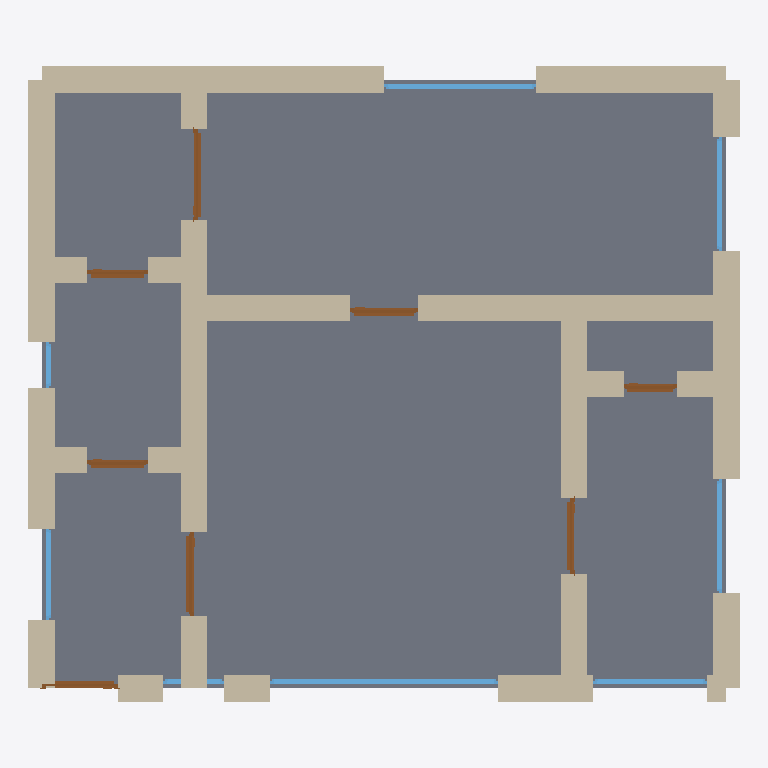
Plan cut of the same IFC building model at storey 'Ground Floor' (level 0.00 m, cut at 1.40 m), seen from above with north up, elements coloured by IFC class: 30 walls (beige), 8 windows (light blue), 8 doors (brown), 1 slab (grey). Cut surfaces are drawn darker.
Extent 9.3 m × 8.3 m × 3.4 m (x, y, z). Storeys (1): Ground Floor at 0.00 m. Elements (47): 30 IfcWall, 8 IfcDoor, 8 IfcWindow, 1 IfcSlab.

HEADER;
FILE_DESCRIPTION(('ViewDefinition[DesignTransferView]'),'2;1');
FILE_NAME('/dev/null','2026-05-05T14:34:20+05:30',(''),(''),'IfcOpenShell 0.8.5','IfcOpenShell 0.8.5','Nobody');
FILE_SCHEMA(('IFC4'));
ENDSEC;
DATA;
#1=IFCPROJECT('1UJzJxhlH6yuA5wxScF40X',$,'A Brighton Regency seafront 1-bed flat — Regency Square BN1 ',$,$,$,$,(#10),#5);
#12=IFCSITE('39lnvUfdbF5eNHZJkQoW3f',$,'Site',$,$,$,$,$,$,$,$,$,$,$);
#13=IFCBUILDING('2fBPcdQxvASOjBOFTOIp3C',$,'Building',$,$,$,$,$,$,$,$,$);
#16=IFCBUILDINGSTOREY('0NqFOeyN5ApfPIVjvFjtV2',$,'Ground Floor',$,$,#22,$,$,$,$);
#1987=IFCSLAB('1koAh4bcfD6Bw0YSvCBjz_',$,'Floor',$,$,#2004,#1999,$,.FLOOR.);
#200=IFCWALL('2o9kX$Emf8TRmSn1Q9ksDq',$,'Exterior Wall',$,$,#221,#216,$,$);
#222=IFCWALL('1lFuAqQc91ww3RLJMjRV4H',$,'Exterior Wall',$,$,#243,#238,$,$);
#134=IFCWALL('38RuTq5m53U8fPnRCNWDjV',$,'Exterior Wall',$,$,#155,#150,$,$);
#178=IFCWALL('1y8psmFbn1J9m5lG5dLzeM',$,'Exterior Wall',$,$,#199,#194,$,$);
#442=IFCWALL('13dB1BdLfDkO6mVH7GWGOx',$,'Interior Wall',$,$,#463,#458,$,$);
#464=IFCWALL('37u7eaCfj2kvAWidO0X7Kz',$,'Interior Wall',$,$,#485,#480,$,$);
#244=IFCWALL('0FqkNtWn1ADhHzPQwGL1cU',$,'Exterior Wall',$,$,#265,#260,$,$);
#486=IFCWALL('0PtqMs3GT1S92hDPXehlWA',$,'Interior Wall',$,$,#507,#502,$,$);
#618=IFCWALL('3v_UQS4bD3bg1OAKCOrM8Y',$,'Interior Wall',$,$,#639,#634,$,$);
#398=IFCWALL('00JdJ41d18EBUN6LNQ6HGp',$,'Interior Wall',$,$,#419,#414,$,$);
#376=IFCWALL('2tFQVFFIXDQwNbctMp$C8X',$,'Interior Wall',$,$,#397,#392,$,$);
#68=IFCWALL('24T4HZdqH8lQWFzImvyhOA',$,'Exterior Wall',$,$,#89,#84,$,$);
#112=IFCWALL('0UwkHXpur26vcELJpYYP3A',$,'Exterior Wall',$,$,#133,#128,$,$);
#310=IFCWALL('2HXp1EZRf2uRXSrJg_bvNL',$,'Interior Wall',$,$,#331,#326,$,$);
#288=IFCWALL('0Z305$t7r4AxEPEiqEtVU0',$,'Interior Wall',$,$,#309,#304,$,$);
#420=IFCWALL('0KGPx92_TDRO$ZTgXX7LVw',$,'Interior Wall',$,$,#441,#436,$,$);
#266=IFCWALL('0HgwxDsPb67xLuTz0dCDvE',$,'Exterior Wall',$,$,#287,#282,$,$);
#156=IFCWALL('2jDAv7Ejz8APVqn4DgaydI',$,'Exterior Wall',$,$,#177,#172,$,$);
#46=IFCWALL('3YZvNoI4rAEfazvSO9uI6i',$,'Exterior Wall',$,$,#67,#62,$,$);
#23=IFCWALL('1eC5BLrtPDZhpcmCjaLRtV',$,'Exterior Wall',$,$,#45,#39,$,$);
#574=IFCWALL('27Q2Qx7L1DhBPOy54Q0ZXo',$,'Interior Wall',$,$,#595,#590,$,$);
#1364=IFCWINDOW('11sLinjR100RCusEWNClZV',$,'Window',$,$,#1418,#1413,$,1.2,3.0,$,$,$);
#662=IFCWALL('30SummJrrEChhXEdD7jJSj',$,'Interior Wall',$,$,#683,#678,$,$);
#332=IFCWALL('0z$UbcDS98NBVihX0NyujO',$,'Interior Wall',$,$,#353,#348,$,$);
#530=IFCWALL('09T9zB4yv1CveuDdHm4zsJ',$,'Interior Wall',$,$,#551,#546,$,$);
#508=IFCWALL('1uC8MqHpz1YAqhOmUTXrYw',$,'Interior Wall',$,$,#529,#524,$,$);
#640=IFCWALL('2528bxrdH9B9qGivyTgBjW',$,'Interior Wall',$,$,#661,#656,$,$);
#354=IFCWALL('3e49n$vuD2JP1OUV$se818',$,'Interior Wall',$,$,#375,#370,$,$);
#596=IFCWALL('2fLK37qJzB8958jyR6sxer',$,'Interior Wall',$,$,#617,#612,$,$);
#1584=IFCWINDOW('3rMbMqAmzDKwgPxQR5kzt9',$,'Window',$,$,#1638,#1633,$,1.2,2.0,$,$,$);
#769=IFCDOOR('2tfKzPJsn97A_xwLM8xIV5',$,'Door',$,$,#853,#848,$,2.1,1.1,$,$,$);
#552=IFCWALL('35DrwX9aD0Vu03MwBoM$it',$,'Interior Wall',$,$,#573,#568,$,$);
#1279=IFCDOOR('2_SJki86j9Tvtkc5pIqaQa',$,'Door',$,$,#1363,#1358,$,2.1,1.2,$,$,$);
#1529=IFCWINDOW('3KB648ayf6Z8d1vzK7P5Be',$,'Window',$,$,#1583,#1578,$,1.2,1.5,$,$,$);
#1474=IFCWINDOW('2fN3oCjf5CVvvYVYgKun0b',$,'Window',$,$,#1528,#1523,$,1.2,1.5,$,$,$);
#1639=IFCWINDOW('19gqEZRmHAcfHO4XODy7$p',$,'Window',$,$,#1693,#1688,$,1.2,1.5,$,$,$);
#1024=IFCDOOR('37iiXC4xr7o8VEmz4Qbl$2',$,'Door',$,$,#1108,#1103,$,2.1,1.0,$,$,$);
#1109=IFCDOOR('1CHbG3iHTA3ObwOaxQ3i6L',$,'Door',$,$,#1193,#1188,$,2.1,0.9,$,$,$);
#90=IFCWALL('13dKyEwwv63fSsR$D91H$N',$,'Exterior Wall',$,$,#111,#106,$,$);
#684=IFCDOOR('0oYlsXwbn8b9NnUSEWzcng',$,'Door',$,$,#768,#763,$,2.1,1.0,$,$,$);
#854=IFCDOOR('3jiizV1Wn72wSW$JGC2OHl',$,'Door',$,$,#938,#933,$,2.1,0.8,$,$,$);
#939=IFCDOOR('0zjcWAxK53Lhn76ojE0sju',$,'Door',$,$,#1023,#1018,$,2.1,0.8,$,$,$);
#1749=IFCWINDOW('2KPDNR3Yf2ZhehBOO3DbP8',$,'Window',$,$,#1803,#1798,$,1.2,1.2,$,$,$);
#1194=IFCDOOR('1pPPSDijvF29tU6Z9lUYpo',$,'Door',$,$,#1278,#1273,$,2.1,0.7,$,$,$);
#1694=IFCWINDOW('2ySoi8A0f6ih9al90DiKp9',$,'Window',$,$,#1748,#1743,$,1.2,0.6,$,$,$);
#1419=IFCWINDOW('04f$2Scyz2tO52ax6TuZsv',$,'Window',$,$,#1473,#1468,$,1.2,0.8,$,$,$);
ENDSEC;
